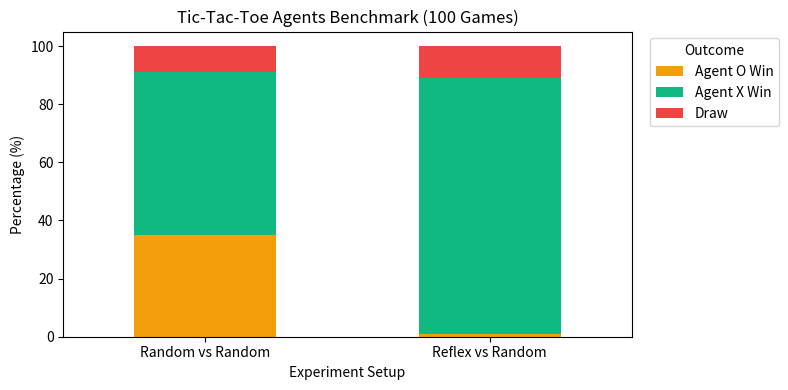

This chart was generated by the following Python code:
"""
پروژه آزمایشگاه هوش مصنوعی - جلسه اول و دوم
بهبود و انطباق معماری سه عاملی کلاس روی محیط بازی دوز (Tic-Tac-Toe)
مقایسه عامل تصادفی (Random) در برابر عامل واکنشی (Rule-based Reflex)
"""

import numpy as np
import pandas as pd
import matplotlib.pyplot as plt

# تعریف وضعیت برد در دوز ۳x۳
WIN_COMBINATIONS = [
    [0, 1, 2], [3, 4, 5], [6, 7, 8],  # سطرها
    [0, 3, 6], [1, 4, 7], [2, 5, 8],  # ستون‌ها
    [0, 4, 8], [2, 4, 6]              # قطرها
]

def check_winner(board):
    for combo in WIN_COMBINATIONS:
        if board[combo[0]] != 0 and board[combo[0]] == board[combo[1]] == board[combo[2]]:
            return board[combo[0]]  # 1 برای X، -1 برای O
    if 0 not in board:
        return 0  # تساوی
    return None  # بازی ادامه دارد

def get_available_moves(board):
    return [i for i, v in enumerate(board) if v == 0]

def reflex_agent_move(board, player, rng):
    """عامل واکنشی: اگر برد آنی یا دفع باخت در یک حرکت ممکن باشد، آن را انجام می‌دهد؛ وگرنه تصادفی بازی می‌کند"""
    available = get_available_moves(board)
    opponent = -player

    # ۱. بررسی حرکت برد آنی
    for move in available:
        temp_board = board.copy()
        temp_board[move] = player
        if check_winner(temp_board) == player:
            return move

    # ۲. بررسی سد کردن حرکت برد حریف
    for move in available:
        temp_board = board.copy()
        temp_board[move] = opponent
        if check_winner(temp_board) == opponent:
            return move

    # ۳. انتخاب تصادفی در صورت نبود خطر/فرصت آنی
    return rng.choice(available)

def play_one_game(agent_x_type, agent_o_type, seed):
    rng = np.random.default_rng(seed)
    board = np.zeros(9, dtype=int)
    current_player = 1  # 1: X (عامل تحت آزمایش), -1: O (حریف)

    while True:
        available = get_available_moves(board)
        if not available:
            return "Draw"

        # انتخاب حرکت بر اساس نوع عامل
        agent_type = agent_x_type if current_player == 1 else agent_o_type
        if agent_type == "random":
            action = rng.choice(available)
        elif agent_type == "reflex":
            action = reflex_agent_move(board, current_player, rng)

        board[action] = current_player
        result = check_winner(board)
        if result is not None:
            if result == 1:
                return "Agent X Win"
            elif result == -1:
                return "Agent O Win"
            else:
                return "Draw"

        current_player = -current_player

# ارزیابی آماری در ۱۰۰ تکرار (مشابه ساختار کد کلاسی جاروبرقی)
RUNS = 100
experiments = [
    ("Random vs Random", "random", "random"),
    ("Reflex vs Random", "reflex", "random")
]

results = []
for name, p_x, p_o in experiments:
    for s in range(RUNS):
        outcome = play_one_game(p_x, p_o, seed=s)
        results.append({"Experiment": name, "Outcome": outcome})

df = pd.DataFrame(results)
summary = pd.crosstab(df["Experiment"], df["Outcome"], normalize="index") * 100
print("=== نتایج آزمایش شبیه‌سازی ۱۰۰ بازی دوز ===")
print(summary.round(1))

# رسم نمودار مقایسه‌ای نتایج
summary.plot(kind="bar", stacked=True, figsize=(8, 4), color=["#f59e0b", "#10b981", "#ef4444"])
plt.title("Tic-Tac-Toe Agents Benchmark (100 Games)")
plt.ylabel("Percentage (%)")
plt.xlabel("Experiment Setup")
plt.xticks(rotation=0)
plt.legend(title="Outcome", bbox_to_anchor=(1.02, 1), loc='upper left')
plt.tight_layout()
plt.savefig("benchmark_result.png")
print("\nنمودار مقایسه‌ای با نام benchmark_result.png ذخیره شد.")
